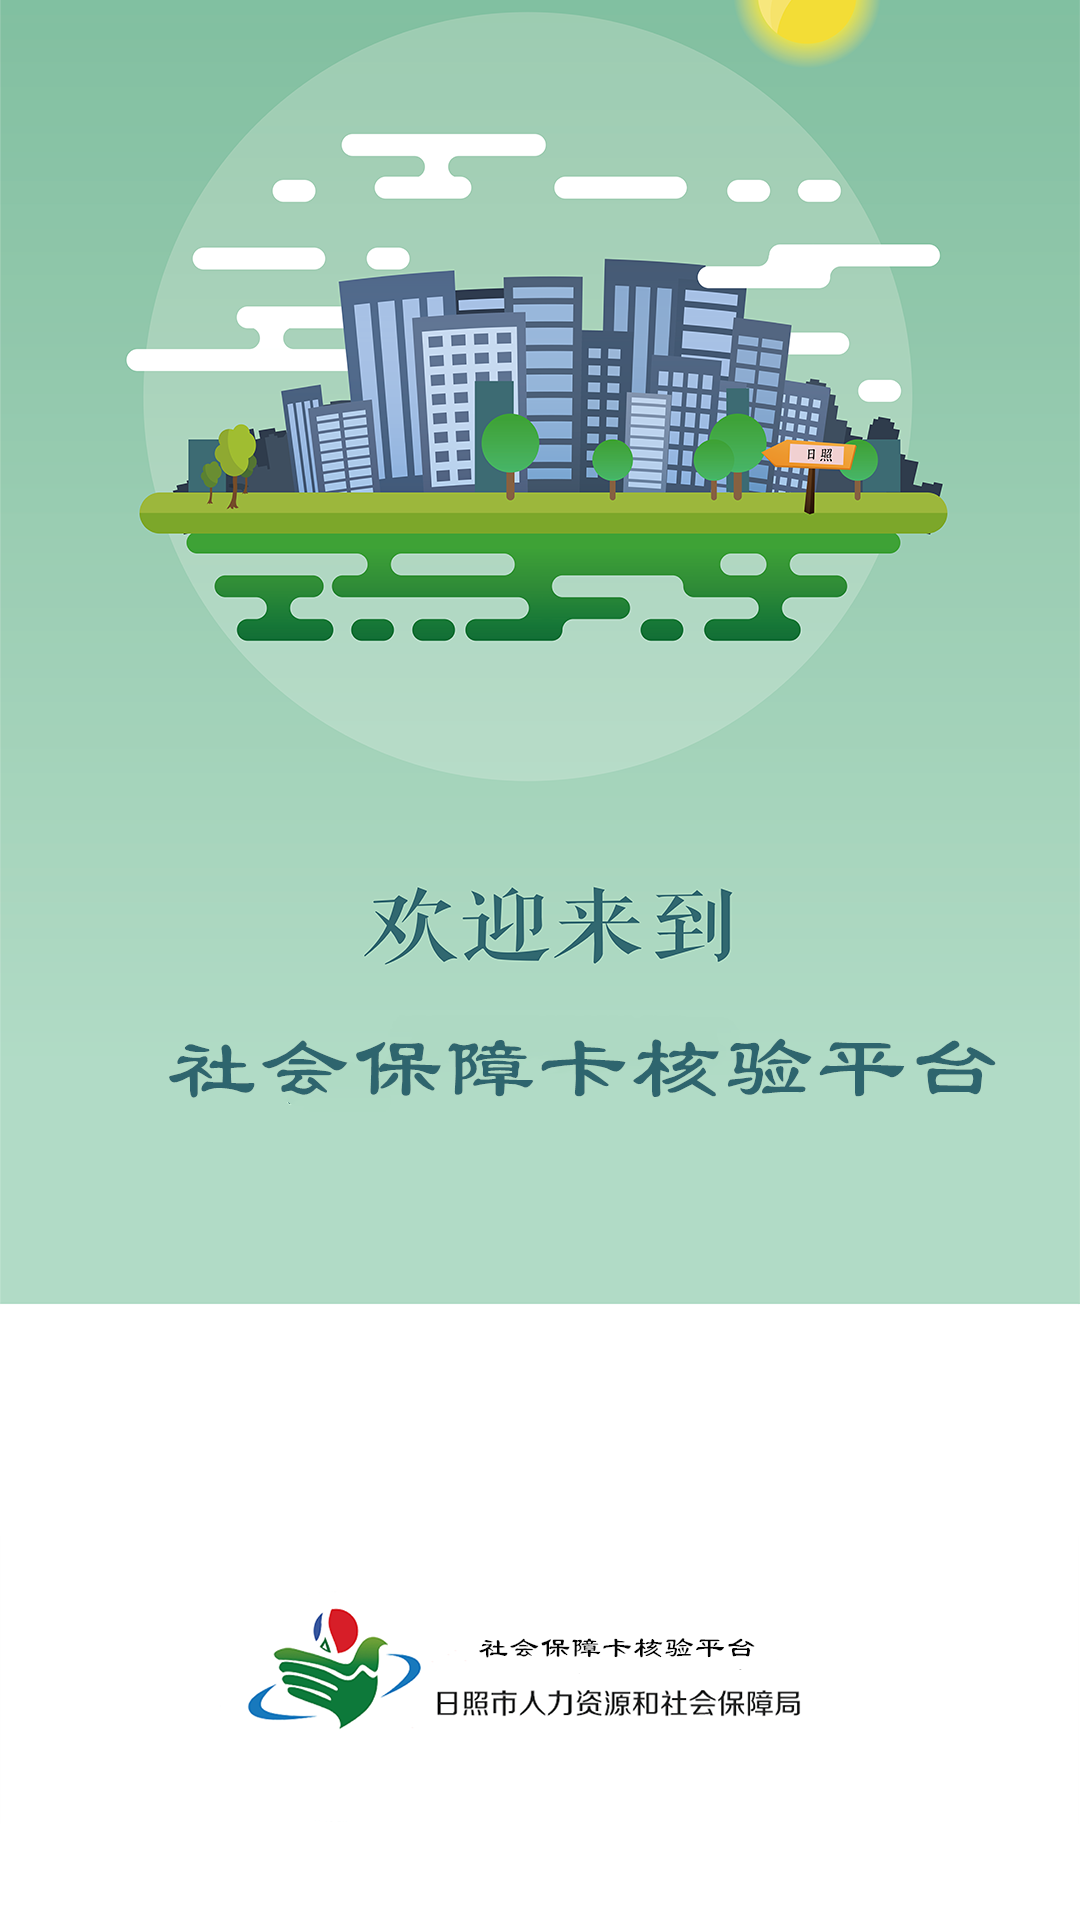

Write the Android layout XML for this screen, with the resource values it uses.
<!-- AndroidManifest.xml: application theme AppTheme -->
<!-- res/layout/activity_splash.xml -->
<?xml version="1.0" encoding="utf-8"?>
<androidx.constraintlayout.widget.ConstraintLayout xmlns:android="http://schemas.android.com/apk/res/android"
    xmlns:tools="http://schemas.android.com/tools"
    xmlns:app="http://schemas.android.com/apk/res-auto"
    android:layout_width="match_parent"
    android:layout_height="match_parent"
    android:background="@color/color_FFFFFF"
    tools:ignore="MissingConstraints"
    tools:context=".mvp.activity.splash.SplashActivity">
    <ImageView
        android:id="@+id/back_img"
        android:layout_width="wrap_content"
        android:layout_height="0dp"
        android:src="@mipmap/wel1"
        android:fitsSystemWindows="true"
        app:layout_constraintBottom_toTopOf="@+id/imageView"
        tools:ignore="ContentDescription" />

    <ImageView
        android:id="@+id/imageView"
        android:layout_width="wrap_content"
        android:layout_height="wrap_content"
        android:src="@mipmap/wel2"
        app:layout_constraintBottom_toBottomOf="parent"
        tools:ignore="ContentDescription" />

    <TextView
        android:id="@+id/tv_version_code"
        android:layout_width="wrap_content"
        android:layout_height="wrap_content"
        android:padding="@dimen/dp_5"
        tools:text="版本号： 1"
        android:textSize="@dimen/text_16"
        android:visibility="gone"
        android:textColor="@color/color_000000"
        app:layout_constraintLeft_toLeftOf="parent"
        app:layout_constraintRight_toRightOf="parent"
        app:layout_constraintBottom_toTopOf="@id/tv_version_name"/>
    <TextView
        android:id="@+id/tv_version_name"
        android:layout_width="wrap_content"
        android:layout_height="wrap_content"
        android:padding="@dimen/dp_5"
        android:layout_marginBottom="@dimen/dp_140"
        tools:text="版本名称： V1.0"
        android:textSize="@dimen/text_16"
        android:textColor="@color/color_000000"
        app:layout_constraintLeft_toLeftOf="parent"
        app:layout_constraintRight_toRightOf="parent"
        app:layout_constraintBottom_toBottomOf="parent"/>


</androidx.constraintlayout.widget.ConstraintLayout>
<!-- resources referenced by this layout -->
<resources>
  <color name="color_000000">#000000</color>
  <color name="color_FFFFFF">#ffffff</color>
  <dimen name="dp_140">140dp</dimen>
  <dimen name="dp_5">5dp</dimen>
  <dimen name="text_16">16sp</dimen>
  <!-- mipmap wel1: png bitmap (mipmap-xhdpi, 289302 bytes) -->
  <!-- mipmap wel2: png bitmap (mipmap-xhdpi, 37380 bytes) -->
  <style name="AppTheme" parent="Theme.AppCompat.Light.NoActionBar">
          
          <item name="colorPrimary">@color/colorPrimary</item>
          <item name="colorPrimaryDark">@color/colorPrimaryDark</item>
          <item name="colorAccent">@color/colorAccent</item>
          <item name="android:windowAnimationStyle">@style/animation_translucent_activity</item>
          <item name="android:windowIsTranslucent">true</item>
          <item name="windowNoTitle">true</item>
          <item name="android:background">@android:color/transparent</item>
      </style>
  <color name="colorPrimary">#1482de</color>
  <color name="colorPrimaryDark">#38b9ef</color>
  <color name="colorAccent">#D81B60</color>
  <style name="animation_translucent_activity" parent="@android:style/Animation.Translucent">
          
          <item name="android:activityOpenEnterAnimation">@anim/common_activity_open_enter</item>
          
          <item name="android:activityOpenExitAnimation">@anim/common_activity_open_exit</item>
          
          <item name="android:activityCloseEnterAnimation">@anim/common_activity_close_enter</item>
          
          <item name="android:activityCloseExitAnimation">@anim/common_activity_close_exit</item>
      </style>
</resources>
